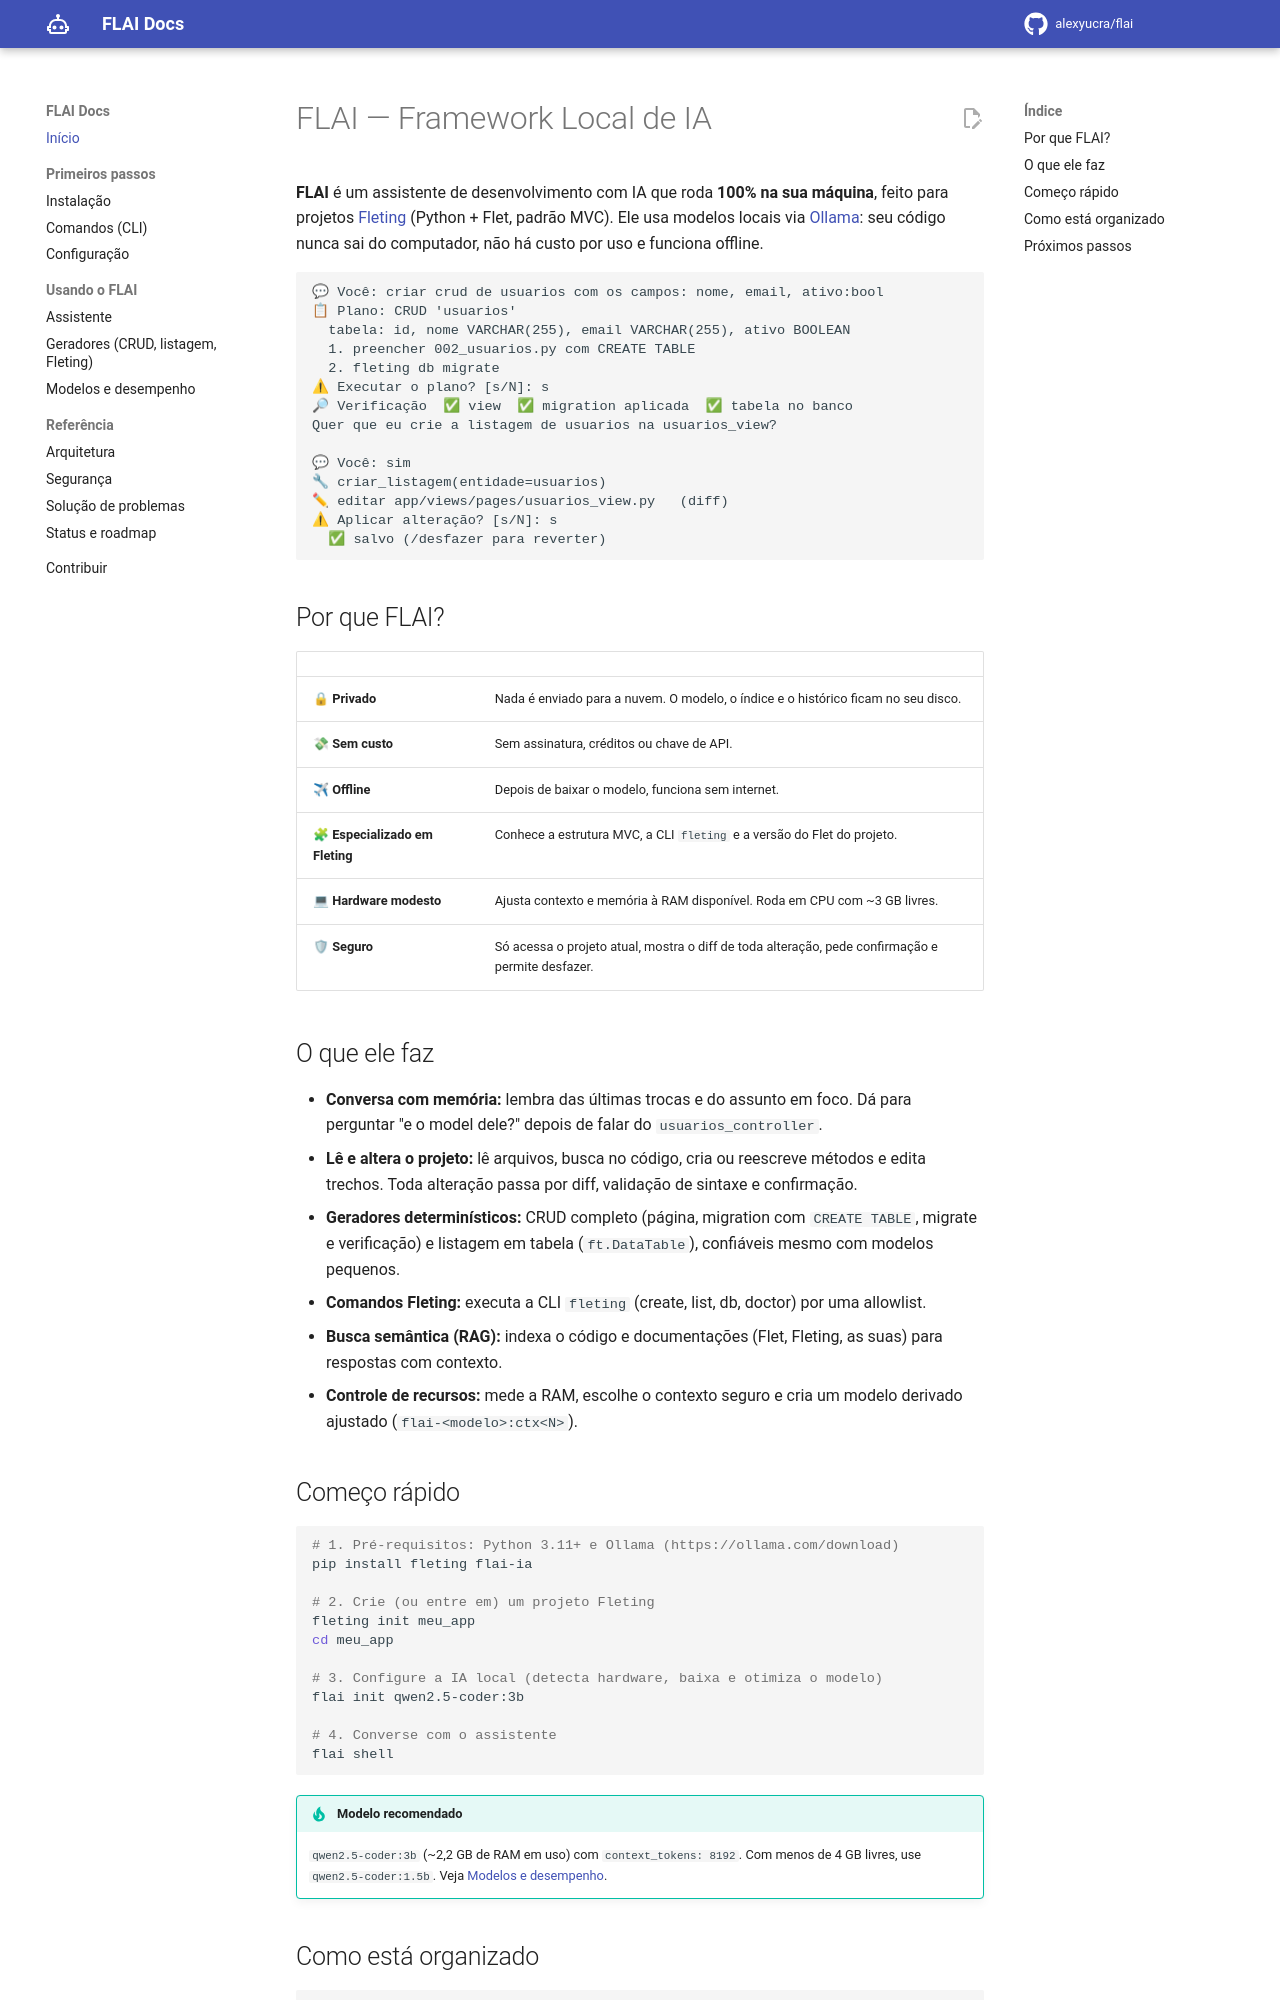

repository: alexyucra/flai · page: index.html · generator: mkdocs

# FLAI — Framework Local de IA

**FLAI** é um assistente de desenvolvimento com IA que roda **100% na sua máquina**, feito
para projetos [Fleting](https://github.com/alexyucra/fleting) (Python + Flet, padrão MVC).
Ele usa modelos locais via [Ollama](https://ollama.com): seu código nunca sai do computador,
não há custo por uso e funciona offline.

```text
💬 Você: criar crud de usuarios com os campos: nome, email, ativo:bool
📋 Plano: CRUD 'usuarios'
  tabela: id, nome VARCHAR(255), email VARCHAR(255), ativo BOOLEAN
  1. preencher 002_usuarios.py com CREATE TABLE
  2. fleting db migrate
⚠ Executar o plano? [s/N]: s
🔎 Verificação  ✅ view  ✅ migration aplicada  ✅ tabela no banco
Quer que eu crie a listagem de usuarios na usuarios_view?

💬 Você: sim
🔧 criar_listagem(entidade=usuarios)
✏ editar app/views/pages/usuarios_view.py   (diff)
⚠ Aplicar alteração? [s/N]: s
  ✅ salvo (/desfazer para reverter)
```

## Por que FLAI?

| | |
|---|---|
| 🔒 **Privado** | Nada é enviado para a nuvem. O modelo, o índice e o histórico ficam no seu disco. |
| 💸 **Sem custo** | Sem assinatura, créditos ou chave de API. |
| ✈ **Offline** | Depois de baixar o modelo, funciona sem internet. |
| 🧩 **Especializado em Fleting** | Conhece a estrutura MVC, a CLI `fleting` e a versão do Flet do projeto. |
| 💻 **Hardware modesto** | Ajusta contexto e memória à RAM disponível. Roda em CPU com ~3 GB livres. |
| 🛡 **Seguro** | Só acessa o projeto atual, mostra o diff de toda alteração, pede confirmação e permite desfazer. |

## O que ele faz

- **Conversa com memória:** lembra das últimas trocas e do assunto em foco. Dá para perguntar
  "e o model dele?" depois de falar do `usuarios_controller`.
- **Lê e altera o projeto:** lê arquivos, busca no código, cria ou reescreve métodos e edita
  trechos. Toda alteração passa por diff, validação de sintaxe e confirmação.
- **Geradores determinísticos:** CRUD completo (página, migration com `CREATE TABLE`, migrate e
  verificação) e listagem em tabela (`ft.DataTable`), confiáveis mesmo com modelos pequenos.
- **Comandos Fleting:** executa a CLI `fleting` (create, list, db, doctor) por uma allowlist.
- **Busca semântica (RAG):** indexa o código e documentações (Flet, Fleting, as suas) para
  respostas com contexto.
- **Controle de recursos:** mede a RAM, escolhe o contexto seguro e cria um modelo derivado
  ajustado (`flai-<modelo>:ctx<N>`).

## Começo rápido

```bash
# 1. Pré-requisitos: Python 3.11+ e Ollama (https://ollama.com/download)
pip install fleting flai-ia

# 2. Crie (ou entre em) um projeto Fleting
fleting init meu_app
cd meu_app

# 3. Configure a IA local (detecta hardware, baixa e otimiza o modelo)
flai init qwen2.5-coder:3b

# 4. Converse com o assistente
flai shell
```

!!! tip "Modelo recomendado"
    `qwen2.5-coder:3b` (~2,2 GB de RAM em uso) com `context_tokens: 8192`.
    Com menos de 4 GB livres, use `qwen2.5-coder:1.5b`. Veja [Modelos e desempenho](pt/modelos.md).
